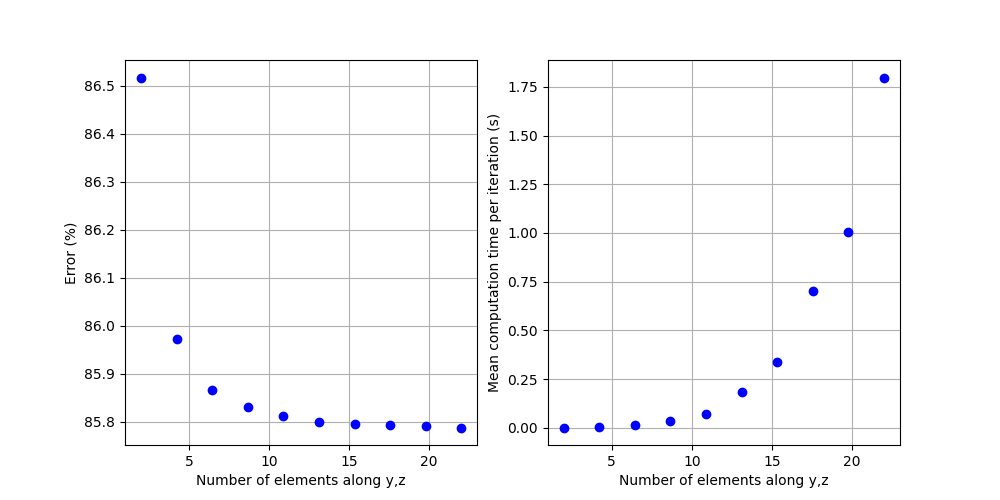

The file beside this chart, header and first rows:
0.0016617863266556352, 0.17258243533890774
0.005032, 0.1796
0.0143, 0.1809
0.03529, 0.1814
0.07329, 0.1816
0.1817, 0.1818
0.3383, 0.1818
0.7017, 0.1819
1.004, 0.1819
1.798, 0.1819
